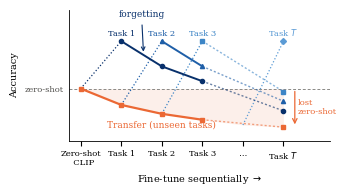

Generate this figure with matplotlib: (Note: this script raises an exception after producing the figure.)
"""Schematic of the MTIL problem: zero-shot CLIP -> fine-tune task 1 -> ... -> task T.
Transfer (accuracy on not-yet-seen tasks) drops; each learned task fades. No data."""
import matplotlib.pyplot as plt

OUT = "figs/problem_cartoon"

plt.rcParams.update({
    "font.family": "serif", "font.size": 8, "axes.linewidth": 0.6,
    "pdf.fonttype": 42, "axes.spines.top": False, "axes.spines.right": False,
})

GAP, LAST = 4, 5                                   # x of the "..." gap and of Task T
labels = ["Zero-shot\n  CLIP", "Task 1", "Task 2", "Task 3", r"$\cdots$", r"Task $T$"]
transfer = [0.60, 0.49, 0.43, 0.39, 0.355, 0.34]
ZS = transfer[0]
PEAK = 0.92
decay = [PEAK, 0.75, 0.65]                         # 0, 1, 2 steps after learning
end = {1: 0.45, 2: 0.515, 3: 0.58}                  # value at Task T after many tasks
blues = {1: "#08306b", 2: "#1f5fa8", 3: "#3d85c6", LAST: "#5b9bd5"}
marks = {1: "o", 2: "^", 3: "s", LAST: "D"}
ORANGE = "#eb6834"
GAPSTYLE = dict(ls=(0, (1.5, 1.5)), lw=1.0, alpha=0.6)
RISE = dict(ls=":", lw=0.9)

fig, ax = plt.subplots(figsize=(3.5, 2.0))

# zero-shot reference and lost-transfer gap
ax.axhline(ZS, color="#8a8986", lw=0.7, ls=(0, (3, 2)), zorder=1)
ax.fill_between(range(LAST + 1), transfer, ZS, color=ORANGE, alpha=0.10, lw=0, zorder=0)

# tasks 1-3: rise from unseen (on Transfer curve) to peak, fade, continue through gap
for k in (1, 2, 3):
    c, m = blues[k], marks[k]
    ax.plot([k - 1, k], [transfer[k - 1], PEAK], color=c, **RISE, zorder=2)
    xs = list(range(k, 4))
    ys = decay[:len(xs)]
    ax.plot(xs, ys, color=c, lw=1.4, marker=m, ms=3, zorder=3)
    ax.plot([3, LAST], [ys[-1], end[k]], color=c, **GAPSTYLE, zorder=3)
    ax.plot(LAST, end[k], color=c, marker=m, ms=3, zorder=3)
    ax.text(k, PEAK + 0.035, f"Task {k}", color=c, fontsize=6, ha="center")

# Task T: last thing trained, peak with no decline after it
c, m = blues[LAST], marks[LAST]
ax.plot([GAP, LAST], [transfer[GAP], PEAK], color=c, **RISE, zorder=2)
ax.plot(LAST, PEAK, color=c, marker=m, ms=3, zorder=3)
ax.text(LAST, PEAK + 0.035, r"Task $T$", color=c, fontsize=6, ha="center")

# Transfer curve, faded through the gap
ax.plot(range(4), transfer[:4], color=ORANGE, lw=1.6, marker="s", ms=3, zorder=4)
ax.plot([3, LAST], [transfer[3], transfer[LAST]], color=ORANGE, **GAPSTYLE, zorder=4)
ax.plot(LAST, transfer[LAST], color=ORANGE, marker="s", ms=3, zorder=4)
ax.text(2.0, 0.335, "Transfer (unseen tasks)", color=ORANGE, fontsize=6.5, ha="center")

# lost zero-shot, measured at Task T
X_ARR = LAST + 0.28
ax.annotate("", xy=(X_ARR, transfer[LAST]), xytext=(X_ARR, ZS),
            arrowprops=dict(arrowstyle="->", color=ORANGE, lw=0.9))
ax.text(X_ARR + 0.08, (ZS + transfer[LAST]) / 2, "lost\nzero-shot", color=ORANGE,
        fontsize=6, ha="left", va="center")

# forgetting arrow on task 1
ax.annotate("forgetting", xy=(1.55, 0.83), xytext=(1.5, 1.08), fontsize=6.5,
            color=blues[1], ha="center",
            arrowprops=dict(arrowstyle="->", color=blues[1], lw=0.8))

ax.set_xticks(range(LAST + 1), labels, fontsize=6)
ax.set_yticks([ZS], ["zero-shot"], fontsize=6, color="#52514e")
ax.tick_params(axis="y", length=0)
ax.set_ylim(0.25, 1.13)
ax.set_xlim(-0.3, 6.15)
ax.set_ylabel("Accuracy", fontsize=7)
ax.set_xlabel(r"Fine-tune sequentially $\rightarrow$", fontsize=7)

fig.tight_layout()
for ext in ("pdf", "png"):
    fig.savefig(f"{OUT}.{ext}", dpi=300, bbox_inches="tight")
